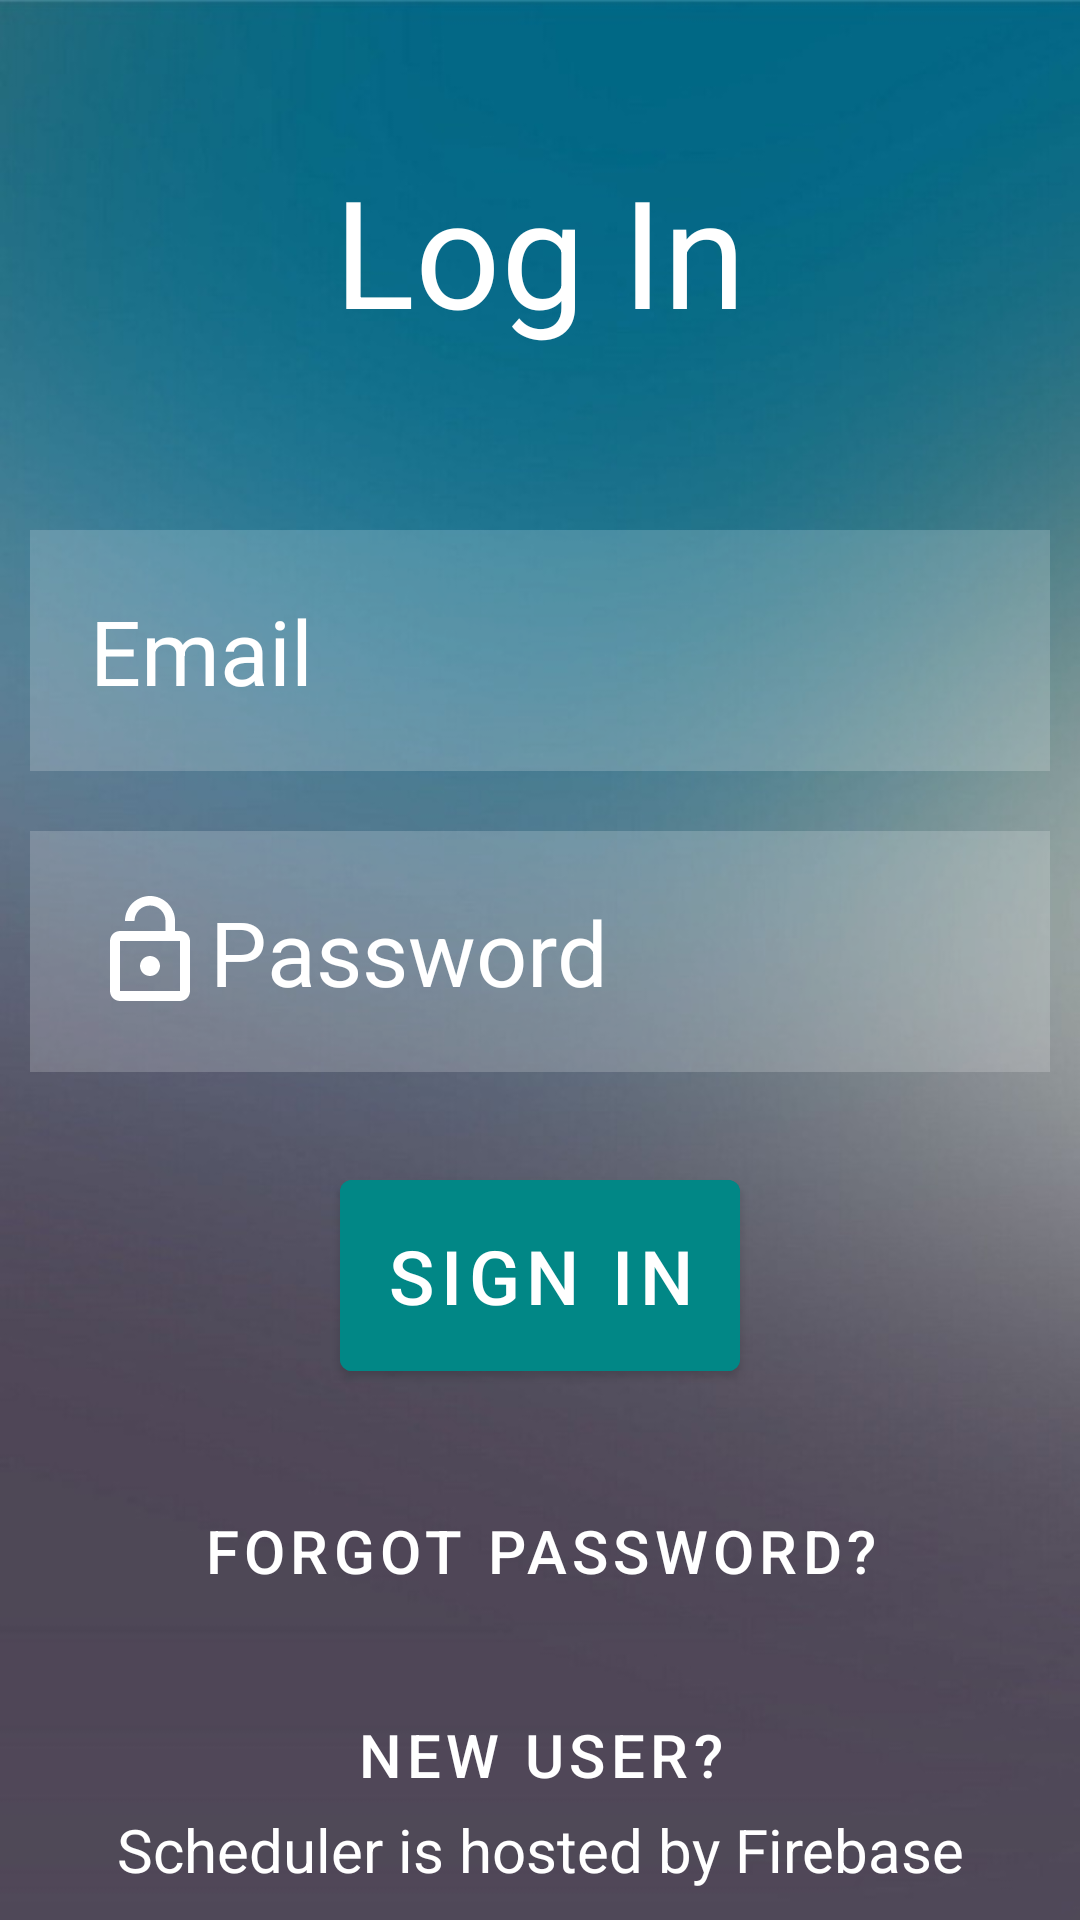

Layout XML and referenced resources for this Android screen:
<!-- AndroidManifest.xml: application theme Theme.B07_project -->
<!-- res/layout/activity_login_page.xml -->
<?xml version="1.0" encoding="utf-8"?>
<RelativeLayout xmlns:android="http://schemas.android.com/apk/res/android"
    xmlns:app="http://schemas.android.com/apk/res-auto"
    xmlns:tools="http://schemas.android.com/tools"
    android:layout_width="match_parent"
    android:layout_height="match_parent"
    android:background="@drawable/background"
    tools:context=".LoginPage">

    <TextView
        android:id="@+id/login"
        android:layout_width="match_parent"
        android:layout_height="wrap_content"
        android:gravity="center"
        android:layout_margin="50dp"
        android:text="Log In"
        android:textColor="@color/white"
        android:textSize="50dp"/>

    <EditText
        android:id="@+id/username"
        android:layout_width="match_parent"
        android:layout_height="wrap_content"
        android:layout_below="@id/login"
        android:layout_marginStart="10dp"
        android:layout_marginTop="10dp"
        android:layout_marginEnd="10dp"
        android:layout_marginBottom="10dp"
        android:background="#30ffffff"
        android:drawableLeft="@drawable/user"
        android:hint="Email"
        android:padding="20dp"
        android:textColor="@color/white"
        android:textColorHint="@color/white"
        android:layout_marginLeft="15dp"
        android:layout_marginRight="15dp"
        android:textSize="30dp"/>

    <EditText
        android:id="@+id/password"
        android:layout_width="match_parent"
        android:layout_height="wrap_content"
        android:layout_below="@id/username"
        android:layout_marginStart="10dp"
        android:layout_marginLeft="15dp"
        android:layout_marginTop="10dp"
        android:layout_marginEnd="10dp"
        android:layout_marginRight="15dp"
        android:layout_marginBottom="10dp"
        android:background="#30ffffff"
        android:drawableLeft="@drawable/pass"
        android:hint="Password"
        android:inputType="textPassword"
        android:padding="20dp"
        android:textColor="@color/white"
        android:textColorHint="@color/white"
        android:textSize="30dp" />

    <com.google.android.material.button.MaterialButton
        android:id="@+id/signing"
        android:layout_width="wrap_content"
        android:layout_height="wrap_content"
        android:layout_below="@id/password"
        android:layout_centerHorizontal="true"
        android:layout_marginStart="20dp"
        android:layout_marginLeft="15dp"
        android:layout_marginTop="20dp"
        android:layout_marginEnd="20dp"
        android:layout_marginRight="15dp"
        android:layout_marginBottom="20dp"
        android:backgroundTint="@color/design_default_color_secondary_variant"
        android:gravity="center"
        android:onClick="goToMainPage"
        android:padding="15dp"
        android:text="SIGN IN"
        android:textSize="25dp" />

    <com.google.android.material.button.MaterialButton
        android:id="@+id/password_reset"
        style="@style/Widget.MaterialComponents.Button.TextButton"
        android:layout_width="wrap_content"
        android:layout_height="wrap_content"
        android:layout_below="@id/signing"
        android:layout_centerHorizontal="true"
        android:layout_marginStart="10dp"
        android:layout_marginLeft="10dp"
        android:layout_marginTop="10dp"
        android:layout_marginEnd="10dp"
        android:layout_marginRight="10dp"
        android:layout_marginBottom="10dp"
        android:gravity="center"
        android:onClick="goToForgotPasswordPage"
        android:text="Forgot Password?"
        android:textColor="@color/white"
        android:textSize="20dp" />

    <com.google.android.material.button.MaterialButton
        android:id="@+id/new_user"
        style="@style/Widget.MaterialComponents.Button.TextButton"
        android:layout_width="wrap_content"
        android:layout_height="wrap_content"
        android:layout_below="@id/password_reset"
        android:layout_centerHorizontal="true"
        android:layout_marginStart="10dp"
        android:layout_marginLeft="10dp"
        android:layout_marginTop="10dp"
        android:layout_marginEnd="10dp"
        android:layout_marginRight="10dp"
        android:layout_marginBottom="10dp"
        android:gravity="center"
        android:onClick="goToSignUpPage"
        android:text="New User?"
        android:textColor="@color/white"
        android:textSize="20dp" />

    <TextView
        android:id="@+id/host"
        android:layout_width="match_parent"
        android:layout_height="wrap_content"
        android:layout_alignParentBottom="true"
        android:layout_margin="10dp"
        android:gravity="center"
        android:text="Scheduler is hosted by Firebase"
        android:textColor="@color/white"
        android:textSize="20dp"/>

</RelativeLayout>
<!-- resources referenced by this layout -->
<resources>
  <!-- drawable background: jpeg bitmap (drawable-v24, 40657 bytes) -->
  <!-- drawable pass (drawable) -->
  <vector android:height="40dp" android:tint="#FFFFFF"
      android:viewportHeight="24" android:viewportWidth="24"
      android:width="40dp" xmlns:android="http://schemas.android.com/apk/res/android">
      <path android:fillColor="@android:color/white" android:pathData="M12,17c1.1,0 2,-0.9 2,-2s-0.9,-2 -2,-2 -2,0.9 -2,2 0.9,2 2,2zM18,8h-1L17,6c0,-2.76 -2.24,-5 -5,-5S7,3.24 7,6h1.9c0,-1.71 1.39,-3.1 3.1,-3.1 1.71,0 3.1,1.39 3.1,3.1v2L6,8c-1.1,0 -2,0.9 -2,2v10c0,1.1 0.9,2 2,2h12c1.1,0 2,-0.9 2,-2L20,10c0,-1.1 -0.9,-2 -2,-2zM18,20L6,20L6,10h12v10z"/>
  </vector>
  <style name="Theme.B07_project" parent="Theme.MaterialComponents.DayNight.NoActionBar">
          
          <item name="colorPrimary">@color/purple_500</item>
          <item name="colorPrimaryVariant">@color/purple_700</item>
          <item name="colorOnPrimary">@color/white</item>
          
          <item name="colorSecondary">@color/teal_200</item>
          <item name="colorSecondaryVariant">@color/teal_700</item>
          <item name="colorOnSecondary">@color/black</item>
          
          <item name="android:statusBarColor" tools:targetApi="l">?attr/colorPrimaryVariant</item>
          
      </style>
  <!-- not gathered from this repository: default colours our renderer supplied (Android Studio template values) -->
  <color name="purple_500">#FF6200EE</color>
  <color name="purple_700">#FF3700B3</color>
  <color name="teal_200">#FF03DAC5</color>
  <color name="teal_700">#FF018786</color>
  <color name="black">#FF000000</color>
  <color name="white">#FFFFFFFF</color>
</resources>
